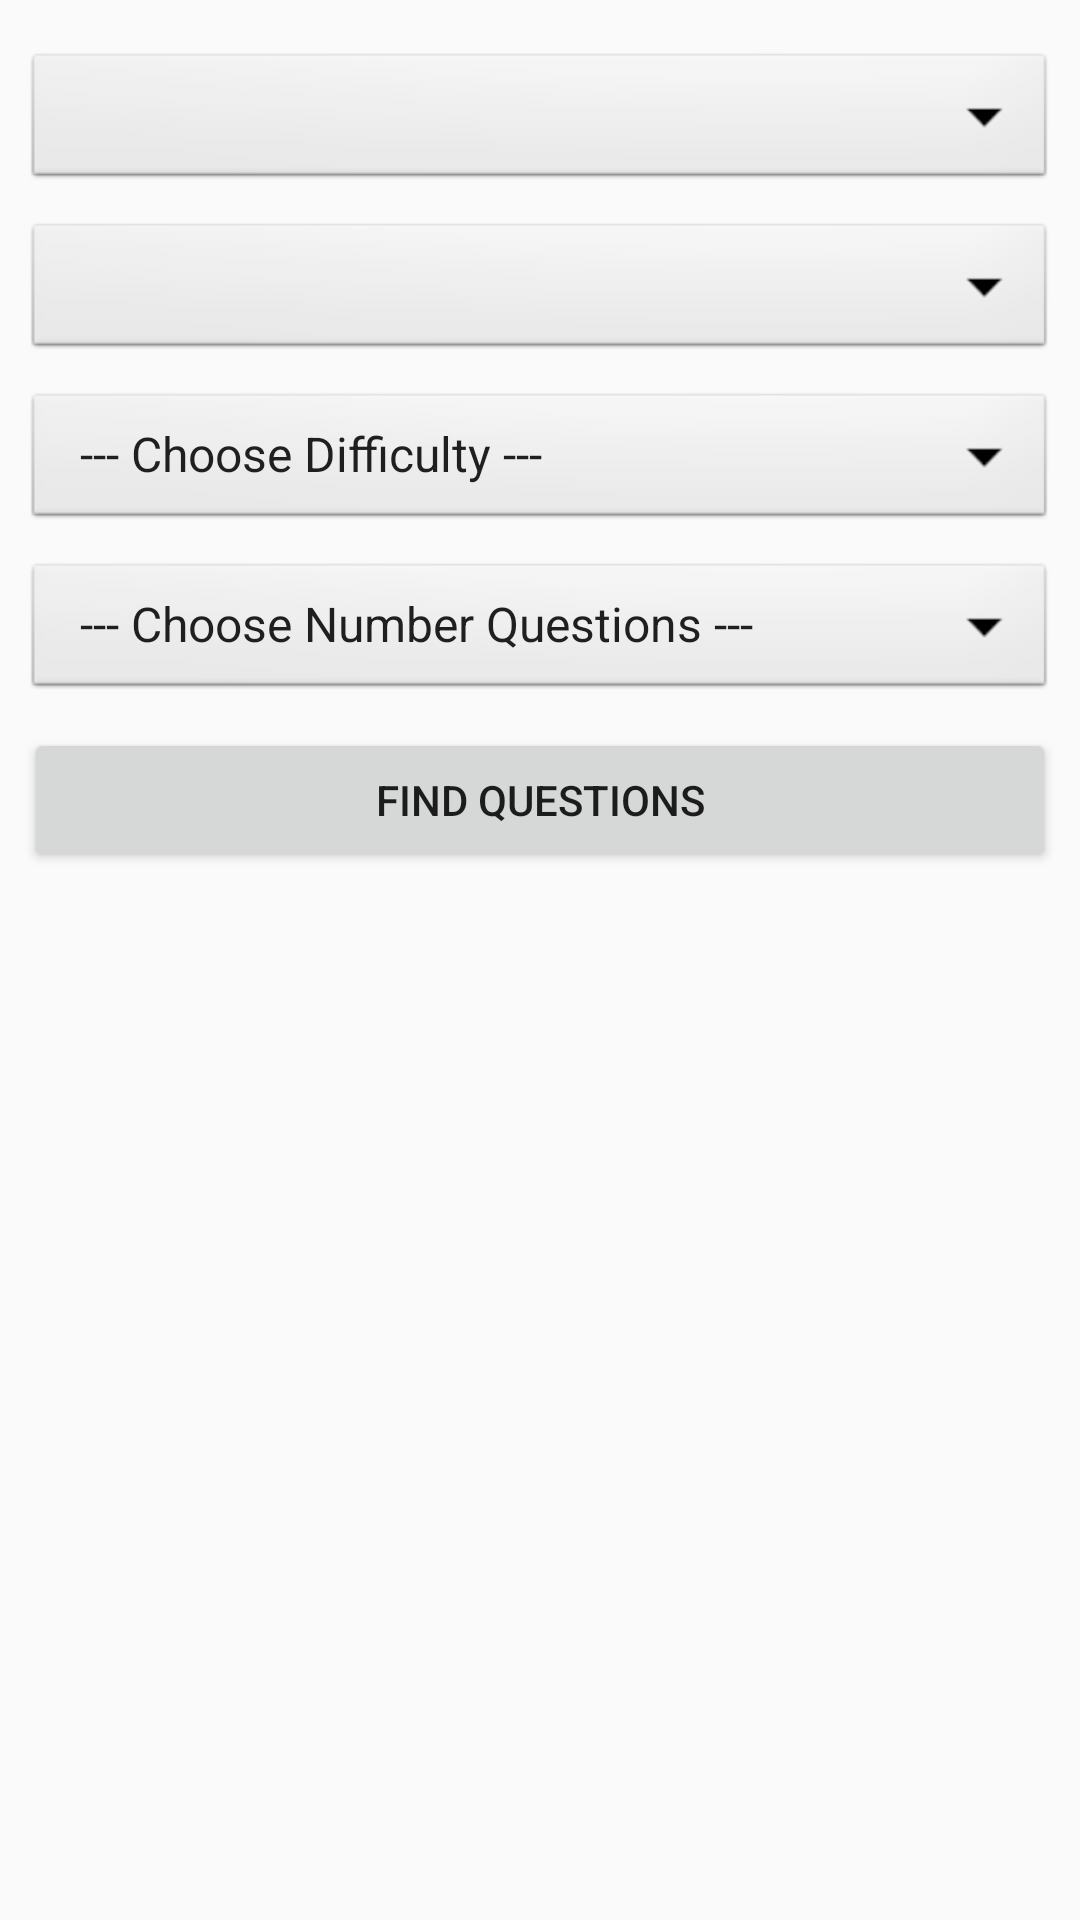

Layout XML and referenced resources for this Android screen:
<!-- AndroidManifest.xml: application theme AppTheme -->
<!-- res/layout/fragment_quiz.xml -->
<?xml version="1.0" encoding="utf-8"?>
<FrameLayout xmlns:android="http://schemas.android.com/apk/res/android"
    xmlns:tools="http://schemas.android.com/tools"
    android:layout_width="match_parent"
    android:layout_height="match_parent"
    tools:context=".QuizFragment">
    <LinearLayout
        android:layout_width="match_parent"
        android:layout_height="match_parent"
        android:orientation="vertical"
        android:padding="@dimen/size_8dp"
        android:gravity="top">
        <Spinner
            android:id="@+id/sn_courses"
            android:layout_width="match_parent"
            android:layout_height="wrap_content"
            android:layout_marginTop="@dimen/size_8dp"
            android:background="@android:drawable/btn_dropdown"
            android:spinnerMode="dropdown"/>
        <Spinner
            android:id="@+id/sn_topics"
            android:layout_width="match_parent"
            android:layout_height="wrap_content"
            android:layout_marginTop="@dimen/size_8dp"
            android:background="@android:drawable/btn_dropdown"
            android:spinnerMode="dropdown"/>
        <Spinner
            android:id="@+id/sn_difficulty"
            android:layout_width="match_parent"
            android:layout_height="wrap_content"
            android:layout_marginTop="@dimen/size_8dp"
            android:entries="@array/difficulties"
            android:background="@android:drawable/btn_dropdown"
            android:spinnerMode="dropdown"/>
        <Spinner
            android:id="@+id/sn_num"
            android:layout_width="match_parent"
            android:layout_height="wrap_content"
            android:layout_marginTop="@dimen/size_8dp"
            android:entries="@array/numQuestion"
            android:background="@android:drawable/btn_dropdown"
            android:spinnerMode="dropdown"/>
        <Button
            android:id="@+id/button"
            android:layout_width="match_parent"
            android:layout_height="wrap_content"
            android:layout_marginTop="@dimen/size_8dp"
            android:text="@string/btn_find_questions" />
    </LinearLayout>
</FrameLayout>
<!-- resources referenced by this layout -->
<resources>
  <string-array name="difficulties">
          <item>--- Choose Difficulty ---</item>
          <item>Easy</item>
          <item>Medium</item>
          <item>Hard</item>
      </string-array>
  <string-array name="numQuestion">
          <item>--- Choose Number Questions ---</item>
          <item>10</item>
          <item>25</item>
          <item>50</item>
          <item>100</item>
      </string-array>
  <dimen name="size_8dp">8dp</dimen>
  <string name="btn_find_questions">Find Questions</string>
  <style name="AppTheme" parent="Theme.AppCompat.Light.DarkActionBar">
          
          <item name="colorPrimary">@color/colorPrimary</item>
          <item name="colorPrimaryDark">@color/colorPrimaryDark</item>
          <item name="colorAccent">@color/colorAccent</item>
      </style>
  <color name="colorPrimary">#4b2e83</color>
  <color name="colorPrimaryDark">#3700B3</color>
  <color name="colorAccent">#03DAC5</color>
</resources>
